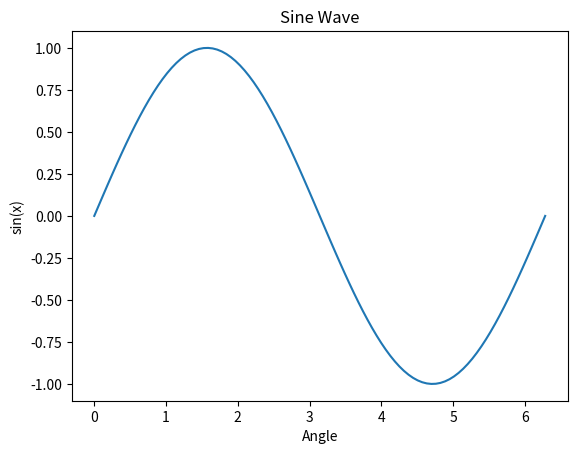

Write the Python code that produced this figure.
import numpy as np
import matplotlib.pyplot as plt

x = np.linspace(0, 2*np.pi, 100)
y = np.sin(x)

plt.plot(x,y)

plt.title("Sine Wave")
plt.xlabel("Angle")
plt.ylabel("sin(x)")

plt.show()
